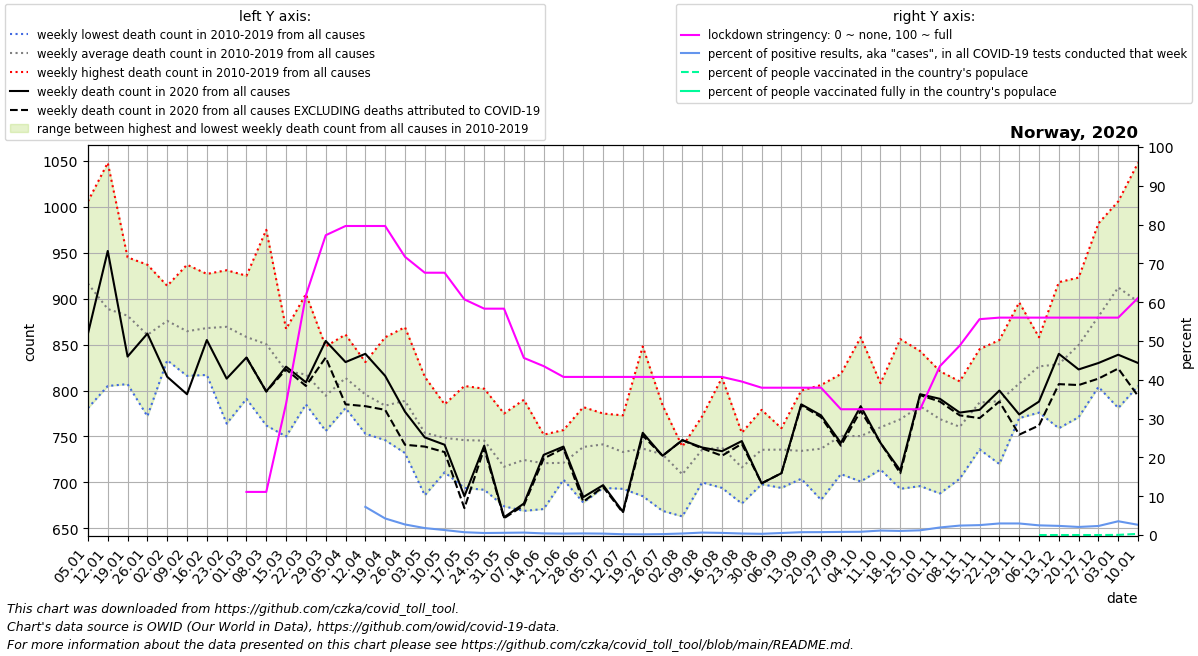

Source data for this figure (header and first rows):
date, location, time_unit, time, deaths_2010_all_ages, deaths_2011_all_ages, deaths_2012_all_ages, deaths_2013_all_ages, deaths_2014_all_ages, deaths_2015_all_ages, deaths_2016_all_ages, deaths_2017_all_ages, deaths_2018_all_ages, deaths_2019_all_ages, deaths_2020_all_ages, deaths_2021_all_ages, new_deaths, new_cases_smoothed, new_tests_smoothed, stringency_index, people_vaccinated, people_fully_vaccinated, population, positive_test_percent
2020-01-05, Norway, weekly, 1, 886.0, 977.0, 895.0, 1004, 781.0, 937.0, 870.0, 1006, 938.0, 871.0, 862.0, 830.0, , , , , , , , 
2020-01-12, Norway, weekly, 2, 878.0, 909.0, 824.0, 884.0, 805.0, 977.0, 864.0, 1048, 872.0, 827.0, 952.0, 869.0, , , , , , , , 
2020-01-19, Norway, weekly, 3, 807.0, 852.0, 881.0, 909.0, 830.0, 913.0, 939.0, 928.0, 945.0, 811.0, 837.0, 860.0, , , , , , , , 
2020-01-26, Norway, weekly, 4, 772.0, 859.0, 821.0, 921.0, 809.0, 930.0, 937.0, 866.0, 857.0, 834.0, 862.0, 852.0, , , , , , , , 
2020-02-02, Norway, weekly, 5, 842.0, 833.0, 863.0, 909.0, 836.0, 911.0, 881.0, 914.0, 881.0, 889.0, 815.0, 791.0, , , , , , , , 
2020-02-09, Norway, weekly, 6, 863.0, 816.0, 937.0, 893.0, 817.0, 898.0, 852.0, 823.0, 904.0, 843.0, 796.0, 817.0, , , , , , , , 
2020-02-16, Norway, weekly, 7, 873.0, 826.0, 919.0, 867.0, 817.0, 866.0, 826.0, 845.0, 927.0, 914.0, 855.0, 767.0, , , , , , , , 
2020-02-23, Norway, weekly, 8, 915.0, 839.0, 898.0, 903.0, 801.0, 931.0, 764.0, 898.0, 917.0, 828.0, 813.0, 756.0, , , , , , , , 
2020-03-01, Norway, weekly, 9, 841.0, 791.0, 883.0, 871.0, 810.0, 925.0, 873.0, 863.0, 907.0, 819.0, 836.0, 704.0, 0.0, , , 11.11, , , 5465629, 
2020-03-08, Norway, weekly, 10, 831.0, 857.0, 860.0, 826.0, 789.0, 975.0, 762.0, 822.0, 950.0, 833.0, 799.0, 793.0, 0.0, 12.02, , 11.11, , , 5465629, 
2020-03-15, Norway, weekly, 11, 787.0, 750.0, 865.0, 857.0, 812.0, 836.0, 798.0, 804.0, 867.0, 836.0, 826.0, 789.0, 3.0, 93.49, , 33.86, , , 5465629, 
2020-03-22, Norway, weekly, 12, 838.0, 800.0, 818.0, 839.0, 795.0, 785.0, 802.0, 788.0, 905.0, 805.0, 809.0, 771.0, 4.0, 148.9, , 61.77, , , 5465629, 
2020-03-29, Norway, weekly, 13, 813.0, 791.0, 848.0, 828.0, 757.0, 795.0, 759.0, 756.0, 807.0, 789.0, 854.0, 717.0, 18.0, 234.3, , 77.25, , , 5465629, 
2020-04-05, Norway, weekly, 14, 792.0, 838.0, 861.0, 813.0, 836.0, 786.0, 802.0, 809.0, 819.0, 781.0, 831.0, 778.0, 46.0, 239, , 79.63, , , 5465629, 
2020-04-12, Norway, weekly, 15, 795.0, 829.0, 831.0, 821.0, 753.0, 795.0, 773.0, 776.0, 827.0, 757.0, 840.0, 750.0, 57.0, 159, 2191, 79.63, , , 5465629, 7.257
2020-04-19, Norway, weekly, 16, 746.0, 790.0, 833.0, 780.0, 858.0, 777.0, 756.0, 757.0, 778.0, 761.0, 816.0, 751.0, 37.0, 90.14, 2112, 79.63, , , 5465629, 4.268
2020-04-26, Norway, weekly, 17, 757.0, 816.0, 814.0, 869.0, 732.0, 749.0, 755.0, 816.0, 781.0, 799.0, 777.0, 778.0, 36.0, 74.73, 2745, 71.7, , , 5465629, 2.723
2020-05-03, Norway, weekly, 18, 760.0, 745.0, 815.0, 757.0, 755.0, 686.0, 748.0, 745.0, 756.0, 773.0, 749.0, 695.0, 10.0, 52.47, 2933, 67.59, , , 5465629, 1.789
2020-05-10, Norway, weekly, 19, 785.0, 760.0, 753.0, 733.0, 772.0, 728.0, 711.0, 733.0, 738.0, 772.0, 741.0, 705.0, 8.0, 41.16, 3209, 67.59, , , 5465629, 1.283
2020-05-17, Norway, weekly, 20, 777.0, 707.0, 766.0, 782.0, 805.0, 707.0, 776.0, 694.0, 714.0, 732.0, 685.0, 739.0, 13.0, 24.53, 3399, 60.71, , , 5465629, 0.7217
2020-05-24, Norway, weekly, 21, 710.0, 802.0, 763.0, 727.0, 792.0, 780.0, 713.0, 735.0, 692.0, 741.0, 740.0, 731.0, 3.0, 15.9, 3060, 58.33, , , 5465629, 0.5195
2020-05-31, Norway, weekly, 22, 775.0, 724.0, 725.0, 705.0, 674.0, 716.0, 679.0, 688.0, 757.0, 728.0, 662.0, 725.0, 1.0, 14.57, 2564, 58.33, , , 5465629, 0.5683
2020-06-07, Norway, weekly, 23, 710.0, 745.0, 790.0, 682.0, 746.0, 758.0, 669.0, 724.0, 713.0, 707.0, 677.0, 728.0, 2.0, 12.73, 2034, 45.64, , , 5465629, 0.6261
2020-06-14, Norway, weekly, 24, 722.0, 752.0, 732.0, 700.0, 690.0, 746.0, 729.0, 732.0, 671.0, 735.0, 730.0, 688.0, 4.0, 15.02, 3575, 43.52, , , 5465629, 0.4201
2020-06-21, Norway, weekly, 25, 710.0, 726.0, 737.0, 715.0, 705.0, 712.0, 725.0, 757.0, 703.0, 723.0, 739.0, 698.0, 2.0, 14.33, 3928, 40.74, , , 5465629, 0.3647
2020-06-28, Norway, weekly, 26, 757.0, 765.0, 782.0, 696.0, 715.0, 752.0, 678.0, 733.0, 741.0, 767.0, 684.0, 720.0, 5.0, 14.53, 3553, 40.74, , , 5465629, 0.4089
2020-07-05, Norway, weekly, 27, 737.0, 694.0, 735.0, 752.0, 753.0, 721.0, 756.0, 756.0, 775.0, 735.0, 697.0, 771.0, 2.0, 13.96, 3834, 40.74, , , 5465629, 0.3641
2020-07-12, Norway, weekly, 28, 730.0, 738.0, 740.0, 760.0, 773.0, 693.0, 734.0, 694.0, 737.0, 732.0, 668.0, 715.0, 1.0, 8.449, 4130, 40.74, , , 5465629, 0.2046
2020-07-19, Norway, weekly, 29, 734.0, 848.0, 730.0, 706.0, 734.0, 722.0, 685.0, 748.0, 720.0, 741.0, 754.0, 758.0, 3.0, 7.388, 4114, 40.74, , , 5465629, 0.1796
2020-07-26, Norway, weekly, 30, 740.0, 747.0, 740.0, 682.0, 784.0, 669.0, 721.0, 728.0, 773.0, 721.0, 729.0, 743.0, 0.0, 9.367, 3954, 40.74, , , 5465629, 0.2369
2020-08-02, Norway, weekly, 31, 712.0, 734.0, 702.0, 734.0, 739.0, 663.0, 709.0, 691.0, 677.0, 727.0, 746.0, 770.0, 0.0, 17.8, 4520, 40.74, , , 5465629, 0.3937
2020-08-09, Norway, weekly, 32, 772.0, 759.0, 749.0, 765.0, 721.0, 700.0, 739.0, 742.0, 705.0, 705.0, 738.0, 779.0, 1.0, 39.55, 6285, 40.74, , , 5465629, 0.6293
2020-08-16, Norway, weekly, 33, 754.0, 814.0, 745.0, 743.0, 778.0, 698.0, 717.0, 704.0, 694.0, 733.0, 734.0, 787.0, 5.0, 52.78, 9651, 40.74, , , 5465629, 0.5468
2020-08-23, Norway, weekly, 34, 724.0, 734.0, 721.0, 714.0, 685.0, 732.0, 684.0, 739.0, 754.0, 677.0, 745.0, 783.0, 3.0, 50.61, 13033, 39.55, , , 5465629, 0.3883
2020-08-30, Norway, weekly, 35, 740.0, 764.0, 698.0, 734.0, 752.0, 720.0, 723.0, 730.0, 715.0, 779.0, 699.0, 788.0, 0.0, 47.02, 14933, 37.96, , , 5465629, 0.3149
2020-09-06, Norway, weekly, 36, 758.0, 738.0, 757.0, 741.0, 744.0, 745.0, 759.0, 708.0, 694.0, 713.0, 710.0, 785.0, 0.0, 81.45, 15555, 37.96, , , 5465629, 0.5236
2020-09-13, Norway, weekly, 37, 767.0, 742.0, 800.0, 755.0, 737.0, 712.0, 714.0, 704.0, 705.0, 707.0, 785.0, 821.0, 1.0, 107.6, 14743, 37.96, , , 5465629, 0.7296
2020-09-20, Norway, weekly, 38, 754.0, 806.0, 761.0, 746.0, 697.0, 750.0, 681.0, 697.0, 720.0, 755.0, 773.0, 819.0, 2.0, 109, 14546, 37.96, , , 5465629, 0.7495
2020-09-27, Norway, weekly, 39, 786.0, 773.0, 751.0, 757.0, 747.0, 709.0, 740.0, 713.0, 712.0, 818.0, 743.0, 803.0, 3.0, 109.7, 13622, 32.41, , , 5465629, 0.8054
2020-10-04, Norway, weekly, 40, 858.0, 797.0, 732.0, 715.0, 751.0, 766.0, 741.0, 733.0, 701.0, 710.0, 783.0, 806.0, 5.0, 107.6, 12797, 32.41, , , 5465629, 0.8406
2020-10-11, Norway, weekly, 41, 784.0, 749.0, 752.0, 808.0, 760.0, 752.0, 731.0, 764.0, 714.0, 786.0, 743.0, 802.0, 0.0, 143.2, 12437, 32.41, , , 5465629, 1.152
2020-10-18, Norway, weekly, 42, 856.0, 740.0, 787.0, 790.0, 768.0, 741.0, 786.0, 693.0, 744.0, 782.0, 713.0, 841.0, 3.0, 135.1, 12806, 32.41, , , 5465629, 1.055
2020-10-25, Norway, weekly, 43, 843.0, 807.0, 791.0, 797.0, 787.0, 752.0, 773.0, 792.0, 696.0, 792.0, 796.0, 889.0, 1.0, 166.2, 13679, 32.41, , , 5465629, 1.215
2020-11-01, Norway, weekly, 44, 783.0, 809.0, 821.0, 758.0, 751.0, 745.0, 688.0, 746.0, 814.0, 774.0, 791.0, 907.0, 3.0, 324.6, 16686, 43.52, , , 5465629, 1.945
2020-11-08, Norway, weekly, 45, 766.0, 752.0, 773.0, 707.0, 783.0, 748.0, 810.0, 704.0, 776.0, 786.0, 776.0, 942.0, 3.0, 515.2, 21161, 48.81, , , 5465629, 2.435
2020-11-15, Norway, weekly, 46, 845.0, 762.0, 770.0, 798.0, 783.0, 753.0, 818.0, 760.0, 736.0, 845.0, 779.0, 903.0, 9.0, 567.8, 22237, 55.62, , , 5465629, 2.554
2020-11-22, Norway, weekly, 47, 802.0, 812.0, 765.0, 805.0, 805.0, 745.0, 855.0, 791.0, 720.0, 784.0, 800.0, 936.0, 12.0, 574.6, 19276, 56.02, , , 5465629, 2.981
2020-11-29, Norway, weekly, 48, 896.0, 831.0, 793.0, 806.0, 783.0, 831.0, 789.0, 770.0, 802.0, 776.0, 774.0, 943.0, 22.0, 501.9, 16857, 56.02, , , 5465629, 2.977
2020-12-06, Norway, weekly, 49, 837.0, 846.0, 858.0, 776.0, 820.0, 804.0, 819.0, 832.0, 821.0, 850.0, 788.0, 1005, 26.0, 383.6, 15390, 56.02, 0.0, , 5465629, 2.492
2020-12-13, Norway, weekly, 50, 829.0, 817.0, 875.0, 807.0, 841.0, 816.0, 918.0, 844.0, 759.0, 780.0, 840.0, 933.0, 33.0, 375.1, 15925, 56.02, 7.286, , 5465629, 2.356
2020-12-20, Norway, weekly, 51, 912.0, 846.0, 874.0, 833.0, 852.0, 786.0, 923.0, 897.0, 802.0, 771.0, 823.0, 846.0, 17.0, 394.1, 18943, 56.02, 29.71, , 5465629, 2.08
2020-12-27, Norway, weekly, 52, 911.0, 862.0, 980.0, 858.0, 814.0, 833.0, 982.0, 891.0, 871.0, 804.0, 830.0, , 17.0, 442.3, 19002, 56.02, 101.7, , 5465629, 2.327
2021-01-03, Norway, weekly, 53, 977.0, 895.0, 1004, 781.0, 937.0, 851.5, 1006, 938.0, 871.0, 862.0, 839.0, , 15.0, 501.8, 14133, 56.02, 2100, , 5465629, 3.55
2021-01-10, Norway, weekly, 1, 909.0, 824.0, 884.0, 805.0, 977.0, 870.0, 1048, 872.0, 827.0, 952.0, 830.0, , 36.0, 608.7, 23115, 61.11, 16564, 19.8, 5465629, 2.634
